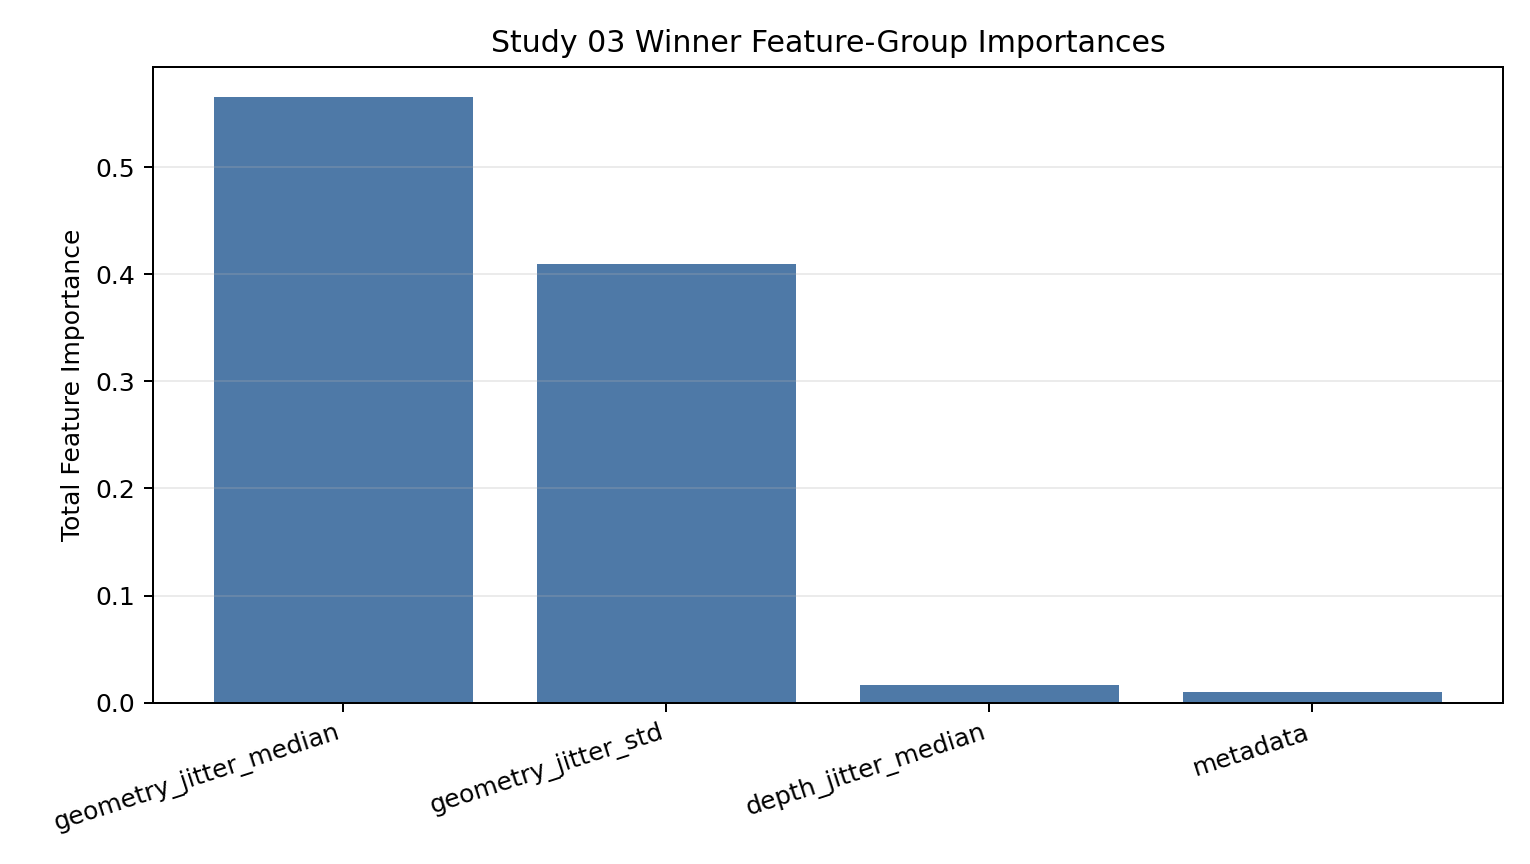

Source data for this figure (header and first rows):
feature_group, importance_value
geometry_jitter_median, 0.565
geometry_jitter_std, 0.4094
depth_jitter_median, 0.01601
metadata, 0.009526
